Photos from the image-classification dataset "processed" in the GitHub repository ioanatudorache/proiect-retele-neuronale2. Its 4 classes are: Andromeda, Pegasus, Ursa Major, Ursa Minor.

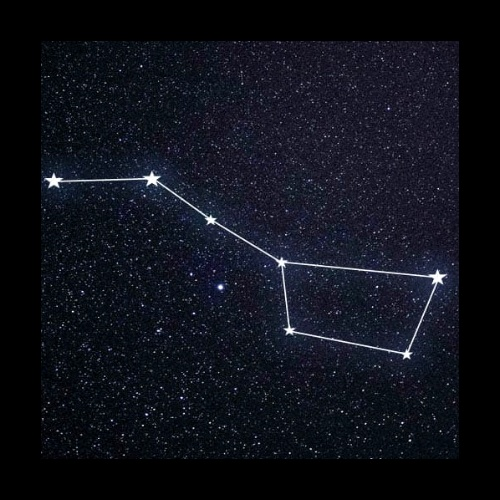
Label: Ursa Major

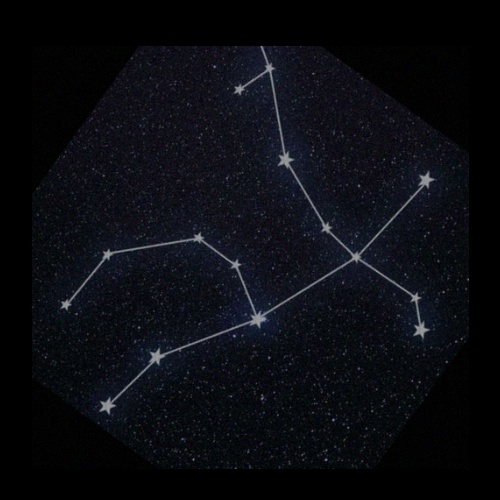
Label: Andromeda

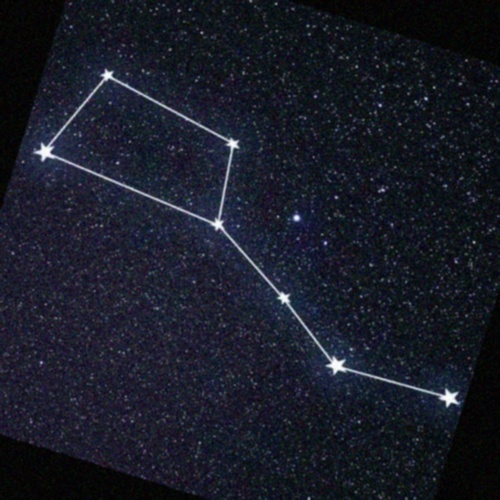
Label: Ursa Major

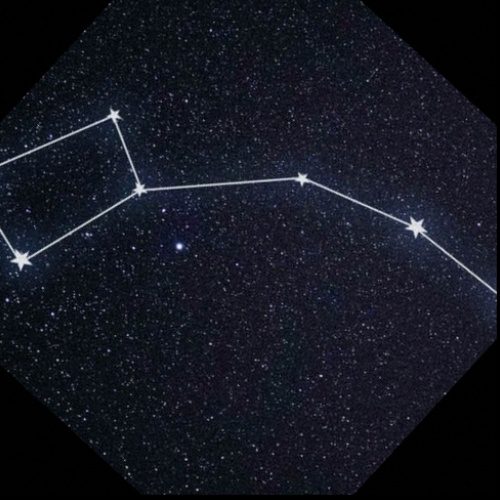
Label: Ursa Minor

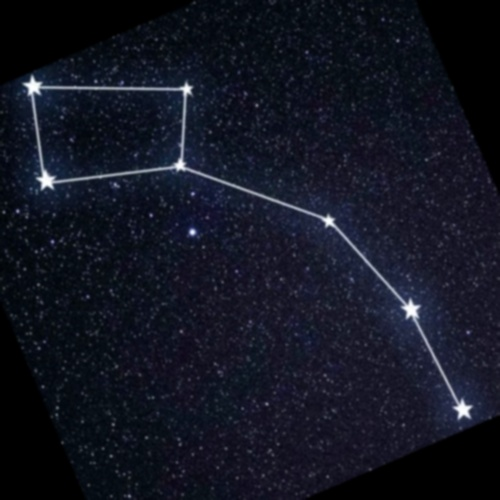
Label: Ursa Minor

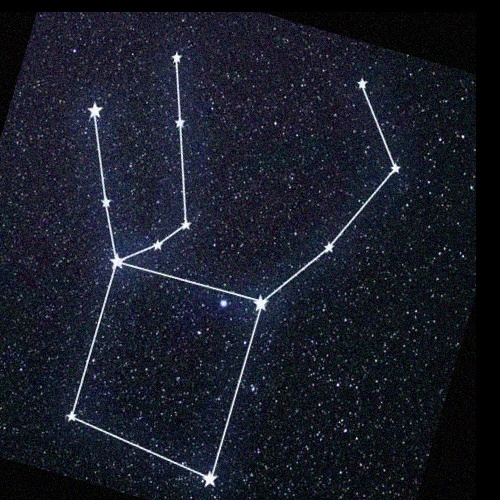
Label: Pegasus
